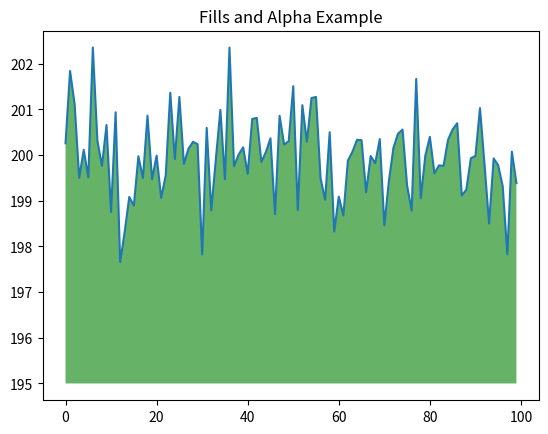

Write Python code to recreate this figure.
# first_google_colab.py

import numpy as np
from matplotlib import pyplot as plt

ys = 200 + np.random.randn(100)
x = [x for x in range(len(ys))]

plt.plot(x, ys, '-')
plt.fill_between(
    x,
    ys,
    195,
    where = (ys > 195).tolist(),
    facecolor = 'g',
    alpha = 0.6
)

plt.title("Fills and Alpha Example")
plt.show()
